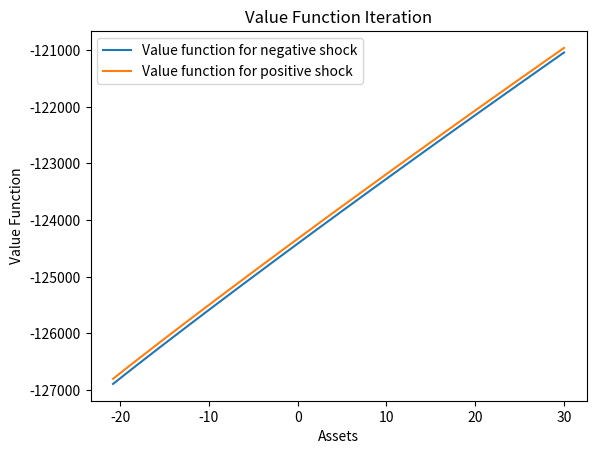
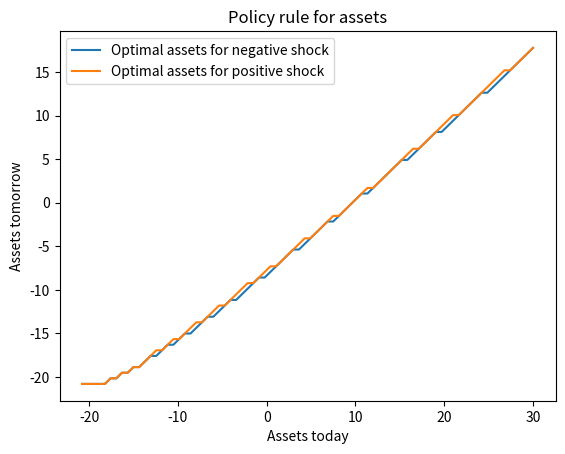
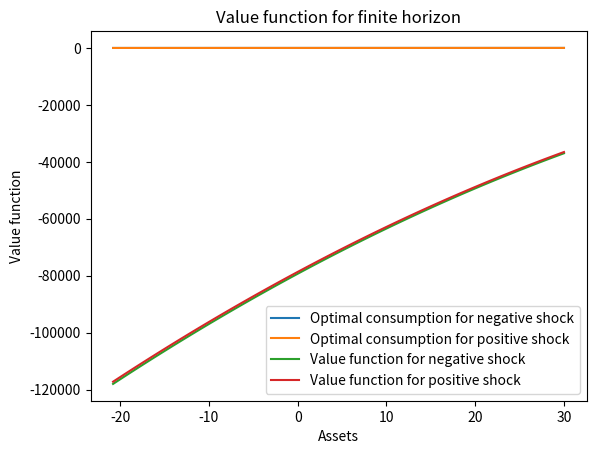
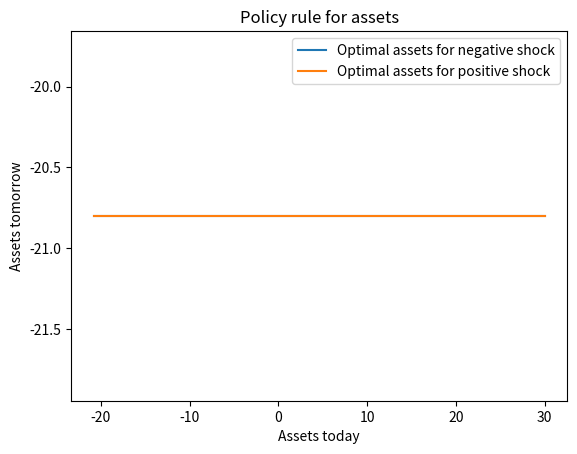
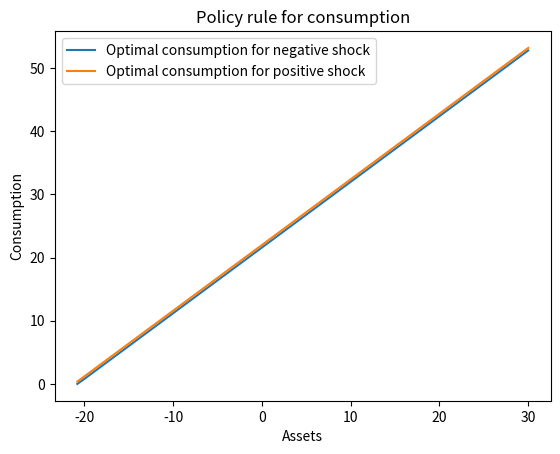
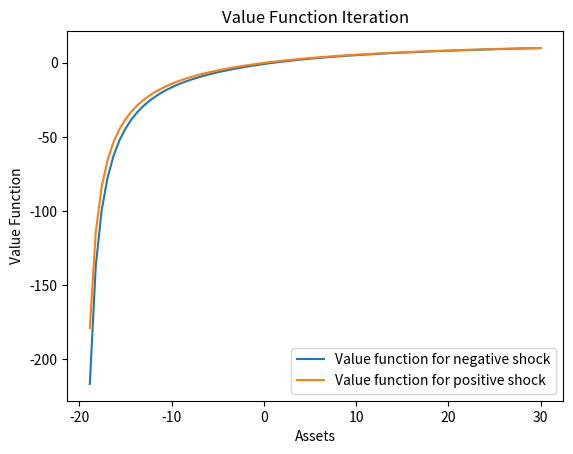
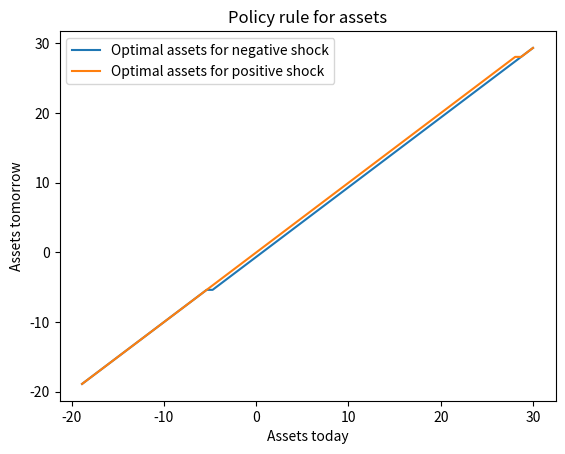
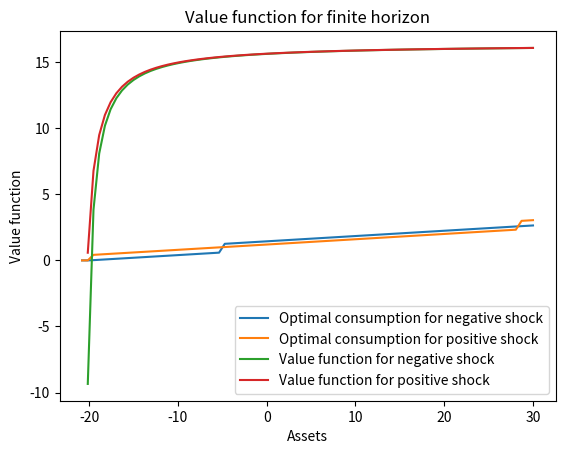
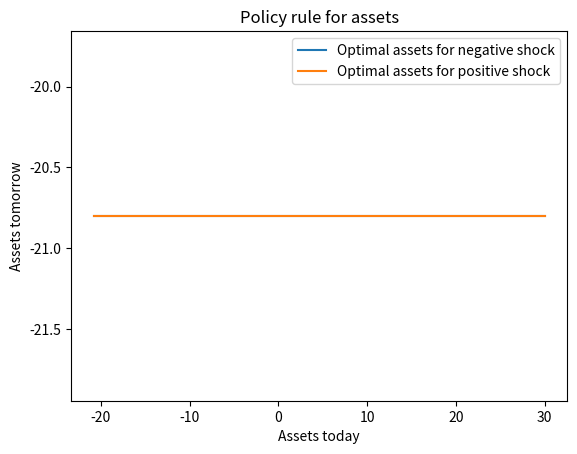
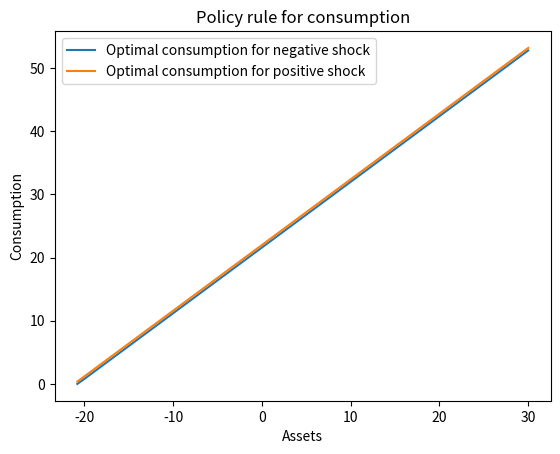

These charts were generated, in order, by the following Python code:
# [redacted]

# [redacted]

# Import packages

import numpy as np
from numpy import vectorize
from itertools import product
import matplotlib.pyplot as plt
import scipy as sp
from scipy.interpolate import BSpline
from scipy.interpolate import interp1d

# Parametrization of the model:

ro = 0.06
beta = 1/(1+ro)
w = 1
r = 0.04
gamma = 0.5
sigmay = 0.2

# Transition matrix for the Markov Process

pi = np.array([((1+gamma)/2, (1-gamma)/2),((1-gamma)/2, (1+gamma)/2)])

#%% II.2 - The infinitely-lived households economy (Discrete method)

########################### Quadratic Utility #################################

Y = (1-sigmay, 1+sigmay)

cbar = 100*Y[1]     # parameter for avoiding saturation of any consumer

A = np.linspace(((-(1+r)/r)*Y[0]), 30, 80)    # grid over assets tomorrow

ay = list(product(Y, A, A))
ay = np.array(ay)

y = ay[:, 0]
ai = ay[:, 1]
aj = ay[:, 2]

c = y+(1+r)*ai-aj

@vectorize
    
def M(c):
    
    return -0.5*(c-cbar)**2
     
M = M(c)
M = np.reshape(M, (1, 12800))
M = np.reshape(M, (160, 80))

# Initial guess for the value function is a vector of zeros:

Vs = np.zeros(160)

# Compute the matrix W:

def W1(A):   
    
    return pi[0, 0]*(-0.5*(Y[0] + (1+r)*A - A - cbar)**2)/(1-beta) + pi[0, 1]*(-0.5*(Y[1] + (1+r)*A - A - cbar)**2)/(1-beta)

def W2(A):
    
    return pi[1, 0]*(-0.5*(Y[0] + (1+r)*A - A - cbar)**2)/(1-beta) + pi[1, 1]*(-0.5*(Y[1] + (1+r)*A - A - cbar)**2)/(1-beta)

        
W1 = W1(A)
W1 = np.reshape(W1, (80,1))
W1 = np.tile(W1, 80)
W1 = np.transpose(W1)

W2 = W2(A)
W2 = np.reshape(W2, (80,1))
W2 = np.tile(W2, 80)
W2 = np.transpose(W2)

W = [W1, W2]
W = np.reshape(W, (160,80))

# Compute the matrix X:

X = M + beta*W

Vs1 = np.amax(X, axis = 1)

diffVs = Vs - Vs1

count = 0

# If differences are larger than 1, we iterate taking as new value functions 
# Vs1 up to obtain convergence:

for diffVs in range(1, 8000):
    
    Vss = Vs1
    Vs = [Vss[0:80], Vss[80:]]
    Vs = np.array(Vs)
    
    def W1(Vs):
        
        return pi[0, 0]*Vs[0, :] + pi[0, 1]*Vs[1, :]
    
    def W2(Vs):
        
        return pi[1, 0]*Vs[0, :] + pi[1, 1]*Vs[1, :]

    W1 = W1(Vs)
    W1 = np.reshape(W1, (1,80))
    W1 = np.tile(W1, 80)
    W1 = np.reshape(W1, (80,80))

    W2 = W2(Vs)
    W2 = np.reshape(W2, (1,80))
    W2 = np.tile(W2, 80)
    W2 = np.reshape(W2, (80,80))
    
    W = [W1, W2]
    W = np.reshape(W, (160, 80))
    
    X = M + beta*W
    
    Vs1 = np.amax(X, axis = 1)
    
    diffVs = Vss - Vs1
    
    count += 1
    

# Once we obtain convergence, redefine the matrix X:
    
X = M + beta*W

# The value function given different realizations of y:

V_y1 = Vs1[0:80]
V_y2 = Vs1[80:]

# Now we can obtain the decision rule, which give us column number that
# maximizes row i of the X matrix:

g = np.argmax(X, axis = 1)

# For the first 45 periods:

aopt_y1 = A[g[0:80]]     # optimal decision of assets given y1
aopt_y2 = A[g[80:]]    # optimal decision of assets given y2

c_y1 = Y[0]*np.ones(80) + (1+r)*A - aopt_y1

c_y2 = Y[1]*np.ones(80) + (1+r)*A - aopt_y2

for i in range(0, 80):
    
    if c_y1[i] < 0:
        
        c_y1[i] = 0
        
    if c_y2[i] < 0:
        
        c_y2[i] = 0
           
# Plot the value function and the optimal policy:
    
plt.figure()
plt.plot(A, V_y1, label = 'Value function for negative shock')
plt.plot(A, V_y2, label = 'Value function for positive shock')
plt.title('Value Function Iteration')
plt.legend()
plt.ylabel('Value Function')
plt.xlabel('Assets')
plt.show()
    
plt.figure()
plt.plot(A, aopt_y1, label = 'Optimal assets for negative shock')
plt.plot(A, aopt_y2, label = 'Optimal assets for positive shock')
plt.title('Policy rule for assets')
plt.legend()
plt.ylabel('Assets tomorrow')
plt.xlabel('Assets today')
plt.show()

plt.figure()
plt.plot(A, c_y1, label = 'Optimal consumption for negative shock')
plt.plot(A, c_y2, label = 'Optimal consumption for positive shock')
plt.title('Policy rule for consumption')
plt.legend()
plt.ylabel('Consumption')
plt.xlabel('Assets')
plt.show()

#%% II.3 - The life-cycle economy (Backwards)

########################### Quadratic Utility #################################


W = np.zeros((160, 80))

count = 0

while count < 45:
    
    W = np.amax((M + beta*W), axis = 1)
    W = np.reshape(W,(160, 1))
    W = W*np.ones((160, 80))
    
    count += 1

plt.plot(A, W[0:80, 0], label = 'Value function for negative shock')
plt.plot(A, W[80:, 0], label = 'Value function for positive shock')
plt.legend()
plt.title('Value function for finite horizon')
plt.ylabel('Value function')
plt.xlabel('Assets')
plt.show()

X = M + beta*W
g = np.argmax(X, axis = 1)

aopt_y1 = A[g[0:80]]     # optimal decision of assets given y1
aopt_y2 = A[g[80:]]      # optimal decision of assets given y2

c_y1 = Y[0]*np.ones(80) + (1+r)*A - aopt_y1

c_y2 = Y[1]*np.ones(80) + (1+r)*A - aopt_y2

for i in range(0, 80):
    
    if c_y1[i] < 0:
        
        c_y1[i] = 0
        
    if c_y2[i] < 0:
        
        c_y2[i] = 0
        
plt.figure()
plt.plot(A, aopt_y1, label = 'Optimal assets for negative shock')
plt.plot(A, aopt_y2, label = 'Optimal assets for positive shock')
plt.legend()
plt.title('Policy rule for assets')
plt.ylabel('Assets tomorrow')
plt.xlabel('Assets today')
plt.show()

plt.figure()
plt.plot(A, c_y1, label = 'Optimal consumption for negative shock')
plt.plot(A, c_y2, label = 'Optimal consumption for positive shock')
plt.title('Policy rule for consumption')
plt.legend()
plt.ylabel('Consumption')
plt.xlabel('Assets')
plt.show()

#%% II.2 - The infinitely-lived households economy (Discrete method)

########################### CRRA Utility #####################################

sigma = 2

A = np.linspace(((-(1+r)/r)*Y[0]), 30, 80)    # grid over assets tomorrow

ay = list(product(Y, A, A))
ay = np.array(ay)

y = ay[:, 0]
ai = ay[:, 1]
aj = ay[:, 2]

c = y + (1+r)*ai - aj
        
M = np.zeros(12800)

for i in range(0, 12800):
    
    if c[i] >= 0:
        
        M[i] = ((c[i]**(1-sigma))-1)/(1-sigma)
        
    if c[i] < 0:
        
        M[i] = -100000

M = np.reshape(M, (1, 12800))        
M = np.reshape(M, (160, 80))

# Initial guess for the value function is a vector of zeros:

Vs = np.zeros(160)

# Compute the matrix W:

def W1(A):   
    
    return pi[0, 0]*(((Y[0] + (1+r)*A - A)**(1-sigma))-1)/((1-sigma)*(1-beta)) + pi[0, 1]*(((Y[1] + (1+r)*A - A)**(1-sigma))-1)/((1-sigma)*(1-beta))

def W2(A):
    
    return pi[1, 0]*(((Y[0] + (1+r)*A - A)**(1-sigma))-1)/((1-sigma)*(1-beta)) + pi[1, 1]*(((Y[1] + (1+r)*A - A)**(1-sigma))-1)/((1-sigma)*(1-beta))

        
W1 = W1(A)
W1 = np.reshape(W1, (80,1))
W1 = np.tile(W1, 80)
W1 = np.transpose(W1)

W2 = W2(A)
W2 = np.reshape(W2, (80,1))
W2 = np.tile(W2, 80)
W2 = np.transpose(W2)

W = [W1, W2]
W = np.reshape(W, (160,80))

# Compute the matrix X:

X = M + beta*W

Vs1 = np.amax(X, axis = 1)

diffVs = Vs - Vs1

count = 0

# If differences are larger than 1, we iterate taking as new value functions 
# Vs1 up to obtain convergence:

for diffVs in range(1, 8000):
    
    Vss = Vs1
    Vs = [Vss[0:80], Vss[80:]]
    Vs = np.array(Vs)
    
    def W1(Vs):
        
        return pi[0, 0]*Vs[0, :] + pi[0, 1]*Vs[1, :]
    
    def W2(Vs):
        
        return pi[1, 0]*Vs[0, :] + pi[1, 1]*Vs[1, :]

    W1 = W1(Vs)
    W1 = np.reshape(W1, (1,80))
    W1 = np.tile(W1, 80)
    W1 = np.reshape(W1, (80,80))

    W2 = W2(Vs)
    W2 = np.reshape(W2, (1,80))
    W2 = np.tile(W2, 80)
    W2 = np.reshape(W2, (80,80))
    
    W = [W1, W2]
    W = np.reshape(W, (160, 80))
    
    X = M + beta*W
    
    Vs1 = np.amax(X, axis = 1)
    
    diffVs = Vss - Vs1
    
    count += 1
    

# Once we obtain convergence, redefine the matrix X:
    
X = M + beta*W

# The value function given different realizations of y:

V_y1 = Vs1[0:80]
V_y2 = Vs1[80:]

# Now we can obtain the decision rule, which give us column number that
# maximizes row i of the X matrix:

g = np.argmax(X, axis = 1)

# For the first 45 periods:

aopt_y1 = A[g[0:80]]     # optimal decision of assets given y1
aopt_y2 = A[g[80:]]    # optimal decision of assets given y2

for i in range(0, 2):
    
    aopt_y1[i] = 0
    aopt_y2[i] = 0
    

c_y1 = Y[0]*np.ones(80) + (1+r)*A - aopt_y1

c_y2 = Y[1]*np.ones(80) + (1+r)*A - aopt_y2

for i in range(0, 80):
    
    if c_y1[i] < 0:
        
        c_y1[i] = 0
        
    if c_y2[i] < 0:
        
        c_y2[i] = 0
           
# Plot the value function and the optimal policy:
    
plt.figure()
plt.plot(A[3:], V_y1[3:], label = 'Value function for negative shock')
plt.plot(A[3:], V_y2[3:], label = 'Value function for positive shock')
plt.title('Value Function Iteration')
plt.legend()
plt.ylabel('Value Function')
plt.xlabel('Assets')
plt.show()
    
plt.figure()
plt.plot(A[3:], aopt_y1[3:], label = 'Optimal assets for negative shock')
plt.plot(A[3:], aopt_y2[3:], label = 'Optimal assets for positive shock')
plt.title('Policy rule for assets')
plt.legend()
plt.ylabel('Assets tomorrow')
plt.xlabel('Assets today')
plt.show()

plt.figure()
plt.plot(A, c_y1, label = 'Optimal consumption for negative shock')
plt.plot(A, c_y2, label = 'Optimal consumption for positive shock')
plt.title('Policy rule for consumption')
plt.legend()
plt.ylabel('Consumption')
plt.xlabel('Assets')
plt.show()

#%% II.3 - The life-cycle economy (Backwards)

########################### CRRA Utility #####################################

W = np.zeros((160, 80))

count = 0

while count < 45:
    
    W = np.amax((M + beta*W), axis = 1)
    W = np.reshape(W,(160, 1))
    W = W*np.ones((160, 80))
    
    count += 1

plt.plot(A[1:], W[1:80, 1], label = 'Value function for negative shock')
plt.plot(A[1:], W[81:, 1], label = 'Value function for positive shock')
plt.title('Value function for finite horizon')
plt.legend()
plt.ylabel('Value function')
plt.xlabel('Assets')
plt.show()

X = M + beta*W
g = np.argmax(X, axis = 1)

aopt_y1 = A[g[0:80]]     # optimal decision of assets given y1
aopt_y2 = A[g[80:]]      # optimal decision of assets given y2

c_y1 = Y[0]*np.ones(80) + (1+r)*A - aopt_y1

c_y2 = Y[1]*np.ones(80) + (1+r)*A - aopt_y2

for i in range(0, 80):
    
    if c_y1[i] < 0:
        
        c_y1[i] = 0
        
    if c_y2[i] < 0:
        
        c_y2[i] = 0
        
plt.figure()
plt.plot(A, aopt_y1, label = 'Optimal assets for negative shock')
plt.plot(A, aopt_y2, label = 'Optimal assets for positive shock')
plt.title('Policy rule for assets')
plt.legend()
plt.ylabel('Assets tomorrow')
plt.xlabel('Assets today')
plt.show()

plt.figure()
plt.plot(A, c_y1, label = 'Optimal consumption for negative shock')
plt.plot(A, c_y2, label = 'Optimal consumption for positive shock')
plt.title('Policy rule for consumption')
plt.legend()
plt.ylabel('Consumption')
plt.xlabel('Assets')
plt.show()

